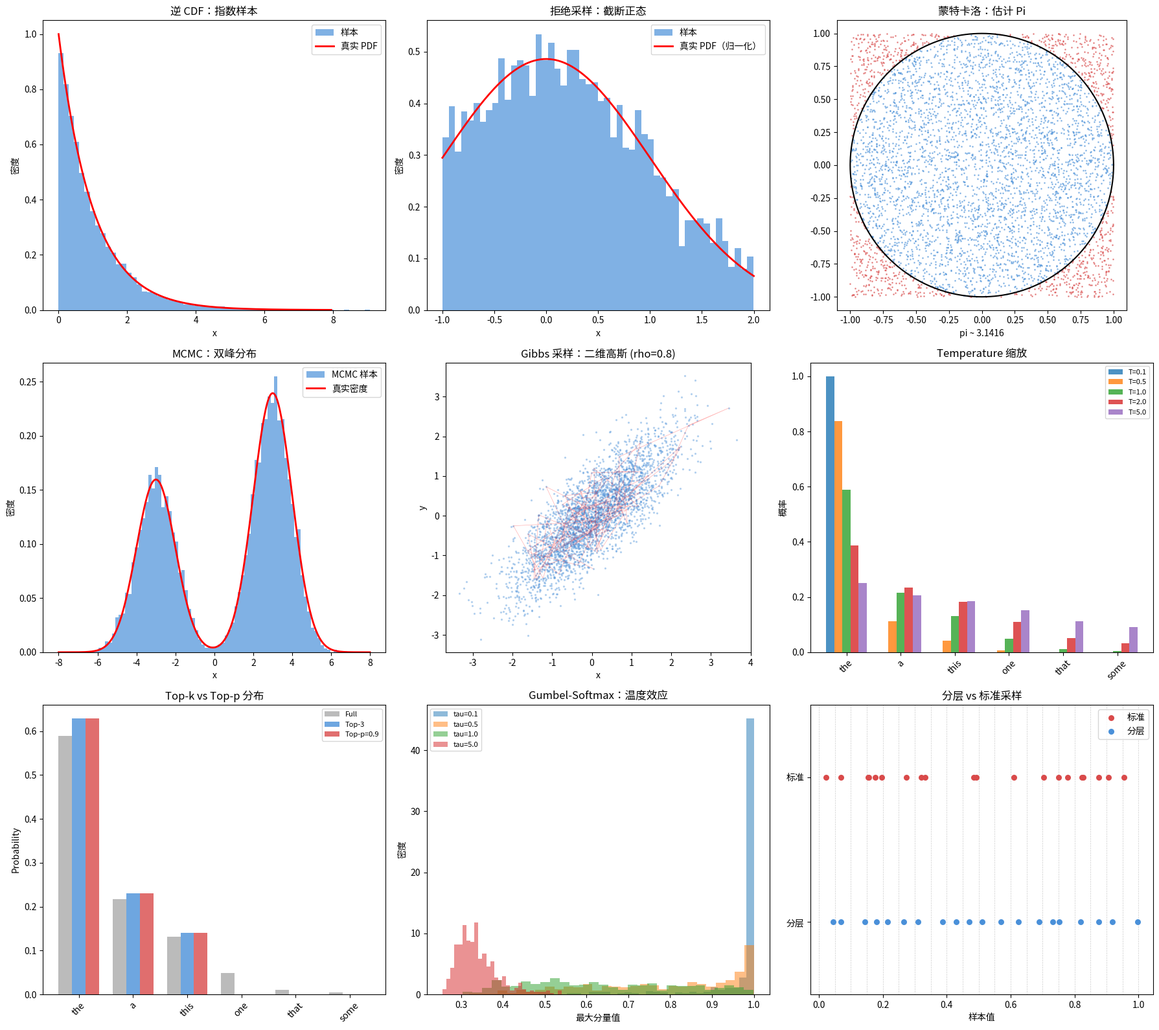

Write Python code to recreate this figure.
import math
import random

random.seed(42)


def sample_uniform(a, b):
    return a + (b - a) * random.random()


def sample_exponential_inverse_cdf(lam):
    u = random.random()
    return -math.log(u) / lam


def verify_inverse_cdf(lam, n=10000):
    samples = [sample_exponential_inverse_cdf(lam) for _ in range(n)]
    empirical_mean = sum(samples) / len(samples)
    theoretical_mean = 1.0 / lam
    print(f"  Exponential(lambda={lam}): empirical mean={empirical_mean:.4f}, "
          f"theoretical={theoretical_mean:.4f}")
    return samples


def normal_pdf(x, mu, sigma):
    coeff = 1.0 / (sigma * math.sqrt(2 * math.pi))
    exponent = -0.5 * ((x - mu) / sigma) ** 2
    return coeff * math.exp(exponent)


def sample_normal_box_muller(mu=0.0, sigma=1.0):
    u1 = random.random()
    u2 = random.random()
    z = math.sqrt(-2 * math.log(u1)) * math.cos(2 * math.pi * u2)
    return mu + sigma * z


def rejection_sample(target_pdf, proposal_sample, proposal_pdf, M):
    attempts = 0
    while True:
        x = proposal_sample()
        u = random.random()
        attempts += 1
        if u < target_pdf(x) / (M * proposal_pdf(x)):
            return x, attempts


def rejection_sample_batch(target_pdf, proposal_sample, proposal_pdf, M, n):
    samples = []
    total_attempts = 0
    for _ in range(n):
        x, attempts = rejection_sample(target_pdf, proposal_sample, proposal_pdf, M)
        samples.append(x)
        total_attempts += attempts
    acceptance_rate = n / total_attempts
    return samples, acceptance_rate


def truncated_normal_demo(mu, sigma, a, b, n=5000):
    norm_const = sum(
        normal_pdf(a + (b - a) * i / 1000, mu, sigma) * (b - a) / 1000
        for i in range(1001)
    )
    M_val = max(
        normal_pdf(x, mu, sigma) / (1.0 / (b - a))
        for x in [a + (b - a) * i / 200 for i in range(201)]
    )

    def target(x):
        if a <= x <= b:
            return normal_pdf(x, mu, sigma)
        return 0.0

    def proposal():
        return sample_uniform(a, b)

    def proposal_pdf(x):
        if a <= x <= b:
            return 1.0 / (b - a)
        return 0.0

    samples, acc_rate = rejection_sample_batch(target, proposal, proposal_pdf, M_val, n)
    return samples, acc_rate


def importance_sampling_estimate(f, target_pdf, proposal_pdf, proposal_sample, n):
    weighted_sum = 0.0
    weight_sum = 0.0
    for _ in range(n):
        x = proposal_sample()
        w = target_pdf(x) / proposal_pdf(x)
        weighted_sum += f(x) * w
        weight_sum += w
    unnormalized = weighted_sum / n
    self_normalized = weighted_sum / weight_sum
    return unnormalized, self_normalized


def importance_sampling_demo():
    mu, sigma = 2.0, 1.0
    a, b = -3.0, 7.0

    def f(x):
        return x ** 2

    def target(x):
        return normal_pdf(x, mu, sigma)

    def proposal():
        return sample_uniform(a, b)

    def proposal_pdf(x):
        if a <= x <= b:
            return 1.0 / (b - a)
        return 0.0

    est_unnorm, est_selfnorm = importance_sampling_estimate(
        f, target, proposal_pdf, proposal, n=50000
    )
    theoretical = mu ** 2 + sigma ** 2
    print(f"  E[X^2] under N({mu},{sigma}):")
    print(f"    Unnormalized IS: {est_unnorm:.4f}")
    print(f"    Self-normalized IS: {est_selfnorm:.4f}")
    print(f"    Theoretical: {theoretical:.4f}")


def monte_carlo_pi(n):
    inside = 0
    for _ in range(n):
        x = random.uniform(-1, 1)
        y = random.uniform(-1, 1)
        if x * x + y * y <= 1:
            inside += 1
    return 4 * inside / n


def monte_carlo_integral(f, a, b, n):
    total = 0.0
    for _ in range(n):
        x = sample_uniform(a, b)
        total += f(x)
    return (b - a) * total / n


def metropolis_hastings(target_log_pdf, x0, n_samples, burn_in, proposal_std=1.0):
    samples = []
    x = x0
    accepted = 0
    total = n_samples + burn_in

    for i in range(total):
        x_new = x + random.gauss(0, proposal_std)
        log_alpha = target_log_pdf(x_new) - target_log_pdf(x)

        if math.log(random.random() + 1e-300) < log_alpha:
            x = x_new
            if i >= burn_in:
                accepted += 1

        if i >= burn_in:
            samples.append(x)

    acceptance_rate = accepted / n_samples
    return samples, acceptance_rate


def metropolis_hastings_2d(target_log_pdf, x0, y0, n_samples, burn_in, proposal_std=0.5):
    samples = []
    x, y = x0, y0
    accepted = 0
    total = n_samples + burn_in

    for i in range(total):
        x_new = x + random.gauss(0, proposal_std)
        y_new = y + random.gauss(0, proposal_std)
        log_alpha = target_log_pdf(x_new, y_new) - target_log_pdf(x, y)

        if math.log(random.random() + 1e-300) < log_alpha:
            x, y = x_new, y_new
            if i >= burn_in:
                accepted += 1

        if i >= burn_in:
            samples.append((x, y))

    acceptance_rate = accepted / n_samples
    return samples, acceptance_rate


def bimodal_log_pdf(x):
    p1 = 0.4 * normal_pdf(x, -3, 1)
    p2 = 0.6 * normal_pdf(x, 3, 1)
    return math.log(p1 + p2 + 1e-300)


def gibbs_sampling_2d(rho, n_samples, burn_in):
    x, y = 0.0, 0.0
    samples = []

    for i in range(n_samples + burn_in):
        x = random.gauss(rho * y, math.sqrt(1 - rho ** 2))
        y = random.gauss(rho * x, math.sqrt(1 - rho ** 2))
        if i >= burn_in:
            samples.append((x, y))

    return samples


def softmax(logits):
    max_l = max(logits)
    exps = [math.exp(z - max_l) for z in logits]
    total = sum(exps)
    return [e / total for e in exps]


def sample_from_probs(probs):
    r = random.random()
    cumsum = 0.0
    for i, p in enumerate(probs):
        cumsum += p
        if r <= cumsum:
            return i
    return len(probs) - 1


def temperature_sample(logits, temperature):
    if temperature <= 0:
        return logits.index(max(logits))
    scaled = [z / temperature for z in logits]
    probs = softmax(scaled)
    return sample_from_probs(probs)


def temperature_distribution(logits, temperature):
    if temperature <= 0:
        result = [0.0] * len(logits)
        result[logits.index(max(logits))] = 1.0
        return result
    scaled = [z / temperature for z in logits]
    return softmax(scaled)


def top_k_sample(logits, k):
    indexed = sorted(enumerate(logits), key=lambda x: -x[1])
    top = indexed[:k]
    top_logits = [l for _, l in top]
    probs = softmax(top_logits)
    idx = sample_from_probs(probs)
    return top[idx][0]


def top_k_distribution(logits, k):
    probs = softmax(logits)
    indexed = sorted(enumerate(probs), key=lambda x: -x[1])
    result = [0.0] * len(logits)
    top_indices = [idx for idx, _ in indexed[:k]]
    top_probs = [probs[idx] for idx in top_indices]
    total = sum(top_probs)
    for idx in top_indices:
        result[idx] = probs[idx] / total
    return result


def top_p_sample(logits, p):
    probs = softmax(logits)
    indexed = sorted(enumerate(probs), key=lambda x: -x[1])
    cumsum = 0.0
    selected = []
    for token_idx, prob in indexed:
        cumsum += prob
        selected.append((token_idx, prob))
        if cumsum >= p:
            break
    sel_probs = [pr for _, pr in selected]
    total = sum(sel_probs)
    sel_probs = [pr / total for pr in sel_probs]
    idx = sample_from_probs(sel_probs)
    return selected[idx][0]


def top_p_distribution(logits, p):
    probs = softmax(logits)
    indexed = sorted(enumerate(probs), key=lambda x: -x[1])
    cumsum = 0.0
    selected_indices = []
    for token_idx, prob in indexed:
        cumsum += prob
        selected_indices.append(token_idx)
        if cumsum >= p:
            break
    result = [0.0] * len(logits)
    total = sum(probs[i] for i in selected_indices)
    for i in selected_indices:
        result[i] = probs[i] / total
    return result


def reparam_sample(mu, sigma):
    epsilon = random.gauss(0, 1)
    z = mu + sigma * epsilon
    return z, epsilon


def reparam_gradient(epsilon):
    dz_dmu = 1.0
    dz_dsigma = epsilon
    return dz_dmu, dz_dsigma


def vae_forward_demo(mu, log_var):
    sigma = math.exp(0.5 * log_var)
    z, epsilon = reparam_sample(mu, sigma)

    dz_dmu = 1.0
    dz_dsigma = epsilon
    dsigma_dlogvar = 0.5 * sigma

    dz_dmu_total = dz_dmu
    dz_dlogvar = dz_dsigma * dsigma_dlogvar

    return z, epsilon, dz_dmu_total, dz_dlogvar


def gumbel_sample():
    u = random.random()
    while u == 0:
        u = random.random()
    return -math.log(-math.log(u))


def gumbel_max_sample(log_probs):
    gumbels = [lp + gumbel_sample() for lp in log_probs]
    return gumbels.index(max(gumbels))


def gumbel_softmax_sample(log_probs, temperature):
    gumbels = [lp + gumbel_sample() for lp in log_probs]
    scaled = [g / temperature for g in gumbels]
    return softmax(scaled)


def gumbel_softmax_straight_through(log_probs, temperature):
    soft = gumbel_softmax_sample(log_probs, temperature)
    hard_idx = soft.index(max(soft))
    hard = [0.0] * len(log_probs)
    hard[hard_idx] = 1.0
    return hard, soft


def stratified_sample_1d(n):
    samples = []
    for i in range(n):
        u = random.random()
        samples.append((i + u) / n)
    return samples


def compare_sampling_variance(f, n, n_trials=200):
    standard_estimates = []
    stratified_estimates = []

    for _ in range(n_trials):
        standard_samples = [random.random() for _ in range(n)]
        standard_est = sum(f(x) for x in standard_samples) / n
        standard_estimates.append(standard_est)

        strat_samples = stratified_sample_1d(n)
        strat_est = sum(f(x) for x in strat_samples) / n
        stratified_estimates.append(strat_est)

    std_mean = sum(standard_estimates) / len(standard_estimates)
    std_var = sum((e - std_mean) ** 2 for e in standard_estimates) / len(standard_estimates)

    strat_mean = sum(stratified_estimates) / len(stratified_estimates)
    strat_var = sum((e - strat_mean) ** 2 for e in stratified_estimates) / len(stratified_estimates)

    return std_var, strat_var


def text_generation_demo(vocab, logits, length, method, **kwargs):
    tokens = []
    for _ in range(length):
        if method == "greedy":
            idx = logits.index(max(logits))
        elif method == "temperature":
            idx = temperature_sample(logits, kwargs.get("temperature", 1.0))
        elif method == "top_k":
            idx = top_k_sample(logits, kwargs.get("k", 5))
        elif method == "top_p":
            idx = top_p_sample(logits, kwargs.get("p", 0.9))
        else:
            idx = sample_from_probs(softmax(logits))
        tokens.append(vocab[idx])
    return " ".join(tokens)


if __name__ == "__main__":
    print("=" * 65)
    print("采样方法")
    print("=" * 65)

    print("\n--- 1. 逆 CDF 采样（指数分布） ---")
    for lam in [0.5, 1.0, 2.0]:
        verify_inverse_cdf(lam)

    print("\n--- 2. 拒绝采样（截断正态） ---")
    trunc_samples, acc = truncated_normal_demo(0, 1, -1, 2, n=5000)
    trunc_mean = sum(trunc_samples) / len(trunc_samples)
    print(f"  截断 N(0,1) 在 [-1, 2]: 均值={trunc_mean:.4f}, "
          f"接受率={acc:.4f}")

    print("\n--- 3. 重要性采样 ---")
    importance_sampling_demo()

    print("\n--- 4. 蒙特卡洛估计 ---")
    print("  估计 pi:")
    for n in [1000, 10000, 100000]:
        pi_est = monte_carlo_pi(n)
        error = abs(pi_est - math.pi)
        print(f"    N={n:>7d}: pi ~ {pi_est:.6f}, 误差={error:.6f}")

    print("  估计 sin(x) 从 0 到 pi 的积分（真实值 = 2.0）:")
    for n in [1000, 10000, 100000]:
        est = monte_carlo_integral(math.sin, 0, math.pi, n)
        error = abs(est - 2.0)
        print(f"    N={n:>7d}: 估计={est:.6f}, 误差={error:.6f}")

    print("\n--- 5. Metropolis-Hastings MCMC ---")
    print("  从双峰分布（高斯混合）采样:")
    for std in [0.5, 1.0, 3.0]:
        samples_mh, acc_rate = metropolis_hastings(
            bimodal_log_pdf, x0=0.0, n_samples=10000, burn_in=2000,
            proposal_std=std
        )
        mh_mean = sum(samples_mh) / len(samples_mh)
        mh_std = (sum((x - mh_mean) ** 2 for x in samples_mh) / len(samples_mh)) ** 0.5
        print(f"    proposal_std={std}: 均值={mh_mean:.4f}, 标准差={mh_std:.4f}, "
              f"接受率={acc_rate:.4f}")

    print("\n  从二维高斯采样:")
    def gaussian_2d_log_pdf(x, y):
        return -0.5 * (x ** 2 + y ** 2)

    samples_2d, acc_2d = metropolis_hastings_2d(
        gaussian_2d_log_pdf, x0=5.0, y0=5.0,
        n_samples=10000, burn_in=2000, proposal_std=1.0
    )
    xs = [s[0] for s in samples_2d]
    ys = [s[1] for s in samples_2d]
    print(f"    均值_x={sum(xs)/len(xs):.4f}, 均值_y={sum(ys)/len(ys):.4f}, "
          f"接受率={acc_2d:.4f}")

    print("\n--- 6. Gibbs 采样（相关二维高斯） ---")
    for rho in [0.0, 0.5, 0.9]:
        gibbs_samples = gibbs_sampling_2d(rho, n_samples=10000, burn_in=1000)
        gx = [s[0] for s in gibbs_samples]
        gy = [s[1] for s in gibbs_samples]
        empirical_corr = (
            sum(a * b for a, b in gibbs_samples) / len(gibbs_samples)
            - (sum(gx) / len(gx)) * (sum(gy) / len(gy))
        )
        print(f"  rho={rho}: 经验相关性={empirical_corr:.4f}")

    print("\n--- 7. Temperature 采样 ---")
    token_logits = [3.0, 2.0, 1.5, 0.5, -1.0, -2.0]
    vocab = ["the", "a", "this", "one", "that", "some"]
    print("  Logits:", token_logits)
    print("  Vocab:", vocab)
    for temp in [0.1, 0.5, 1.0, 1.5, 3.0]:
        dist = temperature_distribution(token_logits, temp)
        formatted = [f"{p:.4f}" for p in dist]
        print(f"  T={temp:.1f}: [{', '.join(formatted)}]")

    print("\n  不同 temperature 下的生成样本:")
    for temp in [0.1, 0.7, 1.0, 2.0]:
        tokens_out = []
        for _ in range(10):
            idx = temperature_sample(token_logits, temp)
            tokens_out.append(vocab[idx])
        print(f"    T={temp}: {' '.join(tokens_out)}")

    print("\n--- 8. Top-k 采样 ---")
    print("  Logits:", token_logits)
    for k in [1, 2, 3, 6]:
        dist = top_k_distribution(token_logits, k)
        formatted = [f"{p:.4f}" for p in dist]
        print(f"  k={k}: [{', '.join(formatted)}]")

    print("\n--- 9. Top-p（Nucleus）采样 ---")
    print("  Logits:", token_logits)
    for p in [0.5, 0.8, 0.9, 0.95, 1.0]:
        dist = top_p_distribution(token_logits, p)
        nonzero = sum(1 for d in dist if d > 0)
        formatted = [f"{d:.4f}" for d in dist]
        print(f"  p={p:.2f}: [{', '.join(formatted)}] ({nonzero} 个 token)")

    print("\n--- 10. 重参数化技巧 ---")
    mu_val, log_var_val = 2.0, 0.5

    print(f"  VAE 编码器输出：mu={mu_val}, log_var={log_var_val}")
    z_samples = []
    for trial in range(5):
        z, eps, dz_dmu, dz_dlogvar = vae_forward_demo(mu_val, log_var_val)
        z_samples.append(z)
        print(f"    试验 {trial+1}: z={z:.4f}, eps={eps:.4f}, "
              f"dz/dmu={dz_dmu:.4f}, dz/dlog_var={dz_dlogvar:.4f}")

    print(f"  z 样本均值: {sum(z_samples)/len(z_samples):.4f} "
          f"（期望 ~{mu_val}）")
    print("  梯度存在，因为 z = mu + sigma * epsilon 是可微的。")

    print("\n  验证重参数化与直接采样一致:")
    sigma_val = math.exp(0.5 * log_var_val)
    direct_samples = [sample_normal_box_muller(mu_val, sigma_val) for _ in range(10000)]
    reparam_samples = [reparam_sample(mu_val, sigma_val)[0] for _ in range(10000)]
    d_mean = sum(direct_samples) / len(direct_samples)
    r_mean = sum(reparam_samples) / len(reparam_samples)
    d_std = (sum((x - d_mean)**2 for x in direct_samples) / len(direct_samples)) ** 0.5
    r_std = (sum((x - r_mean)**2 for x in reparam_samples) / len(reparam_samples)) ** 0.5
    print(f"    直接采样:  均值={d_mean:.4f}, 标准差={d_std:.4f}")
    print(f"    重参数化: 均值={r_mean:.4f}, 标准差={r_std:.4f}")

    print("\n--- 11. Gumbel-Softmax ---")
    probs = [0.5, 0.3, 0.15, 0.05]
    log_probs = [math.log(p) for p in probs]
    labels = ["cat", "dog", "bird", "fish"]
    print(f"  真实概率: {probs}")

    print("\n  Gumbel-Max（精确分类）验证:")
    counts = [0] * len(probs)
    n_gumbel = 10000
    for _ in range(n_gumbel):
        idx = gumbel_max_sample(log_probs)
        counts[idx] += 1
    empirical = [c / n_gumbel for c in counts]
    print(f"    经验概率: [{', '.join(f'{p:.4f}' for p in empirical)}]")
    print(f"    真实概率: [{', '.join(f'{p:.4f}' for p in probs)}]")

    print("\n  不同温度下的 Gumbel-Softmax:")
    for tau in [0.1, 0.5, 1.0, 5.0]:
        soft = gumbel_softmax_sample(log_probs, tau)
        formatted = [f"{s:.4f}" for s in soft]
        max_idx = soft.index(max(soft))
        print(f"    tau={tau:.1f}: [{', '.join(formatted)}] -> {labels[max_idx]}")

    print("\n  Straight-through 估计器:")
    hard, soft = gumbel_softmax_straight_through(log_probs, temperature=0.5)
    print(f"    Hard（前向）: {hard}")
    print(f"    Soft（反向）: [{', '.join(f'{s:.4f}' for s in soft)}]")

    print("\n--- 12. 分层采样 ---")
    def test_fn(x):
        return math.sin(math.pi * x)

    print("  比较标准 vs 分层蒙特卡洛:")
    print(f"  函数: sin(pi*x) 在 [0,1] 上，真实积分 = 2/pi = {2/math.pi:.6f}")
    for n in [10, 50, 100]:
        std_var, strat_var = compare_sampling_variance(test_fn, n)
        ratio = std_var / strat_var if strat_var > 0 else float('inf')
        print(f"    N={n:3d}: 标准方差={std_var:.8f}, "
              f"分层方差={strat_var:.8f}, 比率={ratio:.2f}x")

    print("\n--- 13. 文本生成演示 ---")
    gen_vocab = ["the", "cat", "sat", "on", "mat", "a", "dog", "ran", "big", "red"]
    gen_logits = [3.0, 2.5, 2.0, 1.8, 1.5, 1.0, 0.5, 0.0, -0.5, -1.0]

    print(f"  词汇表: {gen_vocab}")
    print(f"  Logits: {gen_logits}")
    print()

    methods = [
        ("greedy", {}),
        ("temperature", {"temperature": 0.5}),
        ("temperature", {"temperature": 1.0}),
        ("temperature", {"temperature": 2.0}),
        ("top_k", {"k": 3}),
        ("top_p", {"p": 0.8}),
    ]

    for method_name, params in methods:
        label = method_name
        if params:
            label += f"({', '.join(f'{k}={v}' for k, v in params.items())})"
        sequences = []
        for run in range(3):
            seq = text_generation_demo(gen_vocab, gen_logits, length=8,
                                       method=method_name, **params)
            sequences.append(seq)
        print(f"  {label}:")
        for i, seq in enumerate(sequences):
            print(f"    运行 {i+1}: {seq}")
        unique = len(set(sequences))
        print(f"    唯一序列: {unique}/3")
        print()

    print("\n--- 14. 可视化 ---")
    try:
        import matplotlib
        matplotlib.use("Agg")
        import matplotlib.pyplot as plt

        fig, axes = plt.subplots(3, 3, figsize=(18, 16))

        ax = axes[0][0]
        ax.set_title("逆 CDF：指数样本")
        exp_samples = [sample_exponential_inverse_cdf(1.0) for _ in range(10000)]
        ax.hist(exp_samples, bins=60, density=True, alpha=0.7, color="#4a90d9",
                label="样本")
        xs_exp = [i * 0.05 for i in range(160)]
        ys_exp = [math.exp(-x) for x in xs_exp]
        ax.plot(xs_exp, ys_exp, "r-", linewidth=2, label="真实 PDF")
        ax.set_xlabel("x")
        ax.set_ylabel("密度")
        ax.legend()

        ax = axes[0][1]
        ax.set_title("拒绝采样：截断正态")
        rej_samples, _ = truncated_normal_demo(0, 1, -1, 2, n=5000)
        ax.hist(rej_samples, bins=50, density=True, alpha=0.7, color="#4a90d9",
                label="样本")
        xs_tn = [-1 + 3 * i / 200 for i in range(201)]
        ys_tn = [normal_pdf(x, 0, 1) for x in xs_tn]
        area = sum(ys_tn) * 3 / 200
        ys_tn_norm = [y / area for y in ys_tn]
        ax.plot(xs_tn, ys_tn_norm, "r-", linewidth=2, label="真实 PDF（归一化）")
        ax.set_xlabel("x")
        ax.set_ylabel("密度")
        ax.legend()

        ax = axes[0][2]
        ax.set_title("蒙特卡洛：估计 Pi")
        n_mc_vis = 5000
        mc_x = [random.uniform(-1, 1) for _ in range(n_mc_vis)]
        mc_y = [random.uniform(-1, 1) for _ in range(n_mc_vis)]
        inside_x = [mc_x[i] for i in range(n_mc_vis) if mc_x[i]**2 + mc_y[i]**2 <= 1]
        inside_y = [mc_y[i] for i in range(n_mc_vis) if mc_x[i]**2 + mc_y[i]**2 <= 1]
        outside_x = [mc_x[i] for i in range(n_mc_vis) if mc_x[i]**2 + mc_y[i]**2 > 1]
        outside_y = [mc_y[i] for i in range(n_mc_vis) if mc_x[i]**2 + mc_y[i]**2 > 1]
        ax.scatter(inside_x, inside_y, s=1, c="#4a90d9", alpha=0.5)
        ax.scatter(outside_x, outside_y, s=1, c="#d94a4a", alpha=0.5)
        theta = [2 * math.pi * i / 200 for i in range(201)]
        circle_x = [math.cos(t) for t in theta]
        circle_y = [math.sin(t) for t in theta]
        ax.plot(circle_x, circle_y, "k-", linewidth=1.5)
        ax.set_aspect("equal")
        pi_est = 4 * len(inside_x) / n_mc_vis
        ax.set_xlabel(f"pi ~ {pi_est:.4f}")

        ax = axes[1][0]
        ax.set_title("MCMC：双峰分布")
        mcmc_samples, _ = metropolis_hastings(
            bimodal_log_pdf, x0=0.0, n_samples=20000, burn_in=5000, proposal_std=2.0
        )
        ax.hist(mcmc_samples, bins=80, density=True, alpha=0.7, color="#4a90d9",
                label="MCMC 样本")
        xs_bm = [-8 + 16 * i / 400 for i in range(401)]
        ys_bm = [math.exp(bimodal_log_pdf(x)) for x in xs_bm]
        area_bm = sum(ys_bm) * 16 / 400
        ys_bm_norm = [y / area_bm for y in ys_bm]
        ax.plot(xs_bm, ys_bm_norm, "r-", linewidth=2, label="真实密度")
        ax.set_xlabel("x")
        ax.set_ylabel("密度")
        ax.legend()

        ax = axes[1][1]
        ax.set_title("Gibbs 采样：二维高斯 (rho=0.8)")
        gibbs_vis = gibbs_sampling_2d(0.8, n_samples=3000, burn_in=500)
        gvx = [s[0] for s in gibbs_vis]
        gvy = [s[1] for s in gibbs_vis]
        ax.scatter(gvx, gvy, s=2, alpha=0.3, c="#4a90d9")
        ax.plot(gvx[:100], gvy[:100], "r-", alpha=0.3, linewidth=0.5)
        ax.set_xlabel("x")
        ax.set_ylabel("y")
        ax.set_aspect("equal")

        ax = axes[1][2]
        ax.set_title("Temperature 缩放")
        temps = [0.1, 0.5, 1.0, 2.0, 5.0]
        bar_width = 0.15
        positions = list(range(len(token_logits)))
        for t_idx, temp in enumerate(temps):
            dist = temperature_distribution(token_logits, temp)
            offset = (t_idx - 2) * bar_width
            bars = [pos + offset for pos in positions]
            ax.bar(bars, dist, bar_width, label=f"T={temp}", alpha=0.8)
        ax.set_xticks(positions)
        ax.set_xticklabels(vocab, rotation=45)
        ax.set_ylabel("概率")
        ax.legend(fontsize=8)

        ax = axes[2][0]
        ax.set_title("Top-k vs Top-p 分布")
        k_dist = top_k_distribution(token_logits, k=3)
        p_dist = top_p_distribution(token_logits, p=0.9)
        full_dist = softmax(token_logits)
        x_pos = list(range(len(token_logits)))
        w = 0.25
        ax.bar([x - w for x in x_pos], full_dist, w, label="Full", alpha=0.8, color="#aaaaaa")
        ax.bar(x_pos, k_dist, w, label="Top-3", alpha=0.8, color="#4a90d9")
        ax.bar([x + w for x in x_pos], p_dist, w, label="Top-p=0.9", alpha=0.8, color="#d94a4a")
        ax.set_xticks(x_pos)
        ax.set_xticklabels(vocab, rotation=45)
        ax.set_ylabel("Probability")
        ax.legend(fontsize=8)

        ax = axes[2][1]
        ax.set_title("Gumbel-Softmax：温度效应")
        taus = [0.1, 0.5, 1.0, 5.0]
        g_log_probs = [math.log(p) for p in [0.5, 0.3, 0.15, 0.05]]
        n_trials_vis = 500
        for tau in taus:
            max_vals = []
            for _ in range(n_trials_vis):
                soft = gumbel_softmax_sample(g_log_probs, tau)
                max_vals.append(max(soft))
            ax.hist(max_vals, bins=30, alpha=0.5, label=f"tau={tau}", density=True)
        ax.set_xlabel("最大分量值")
        ax.set_ylabel("密度")
        ax.legend(fontsize=8)

        ax = axes[2][2]
        ax.set_title("分层 vs 标准采样")
        n_strat_vis = 20
        standard_pts = sorted([random.random() for _ in range(n_strat_vis)])
        stratified_pts = sorted(stratified_sample_1d(n_strat_vis))
        ax.scatter(standard_pts, [1] * n_strat_vis, s=30, c="#d94a4a", label="标准",
                   zorder=3)
        ax.scatter(stratified_pts, [0] * n_strat_vis, s=30, c="#4a90d9", label="分层",
                   zorder=3)
        for i in range(n_strat_vis + 1):
            ax.axvline(i / n_strat_vis, color="#cccccc", linewidth=0.5, linestyle="--")
        ax.set_yticks([0, 1])
        ax.set_yticklabels(["分层", "标准"])
        ax.set_xlabel("样本值")
        ax.legend()
        ax.set_ylim(-0.5, 1.5)

        plt.tight_layout()
        plt.savefig("sampling_methods.png", dpi=150)
        print("  已保存：sampling_methods.png")
        plt.close()

    except ImportError:
        print("  matplotlib 不可用，跳过可视化。")

    print("\n" + "=" * 65)
    print("所有采样方法完成。")
    print("=" * 65)
